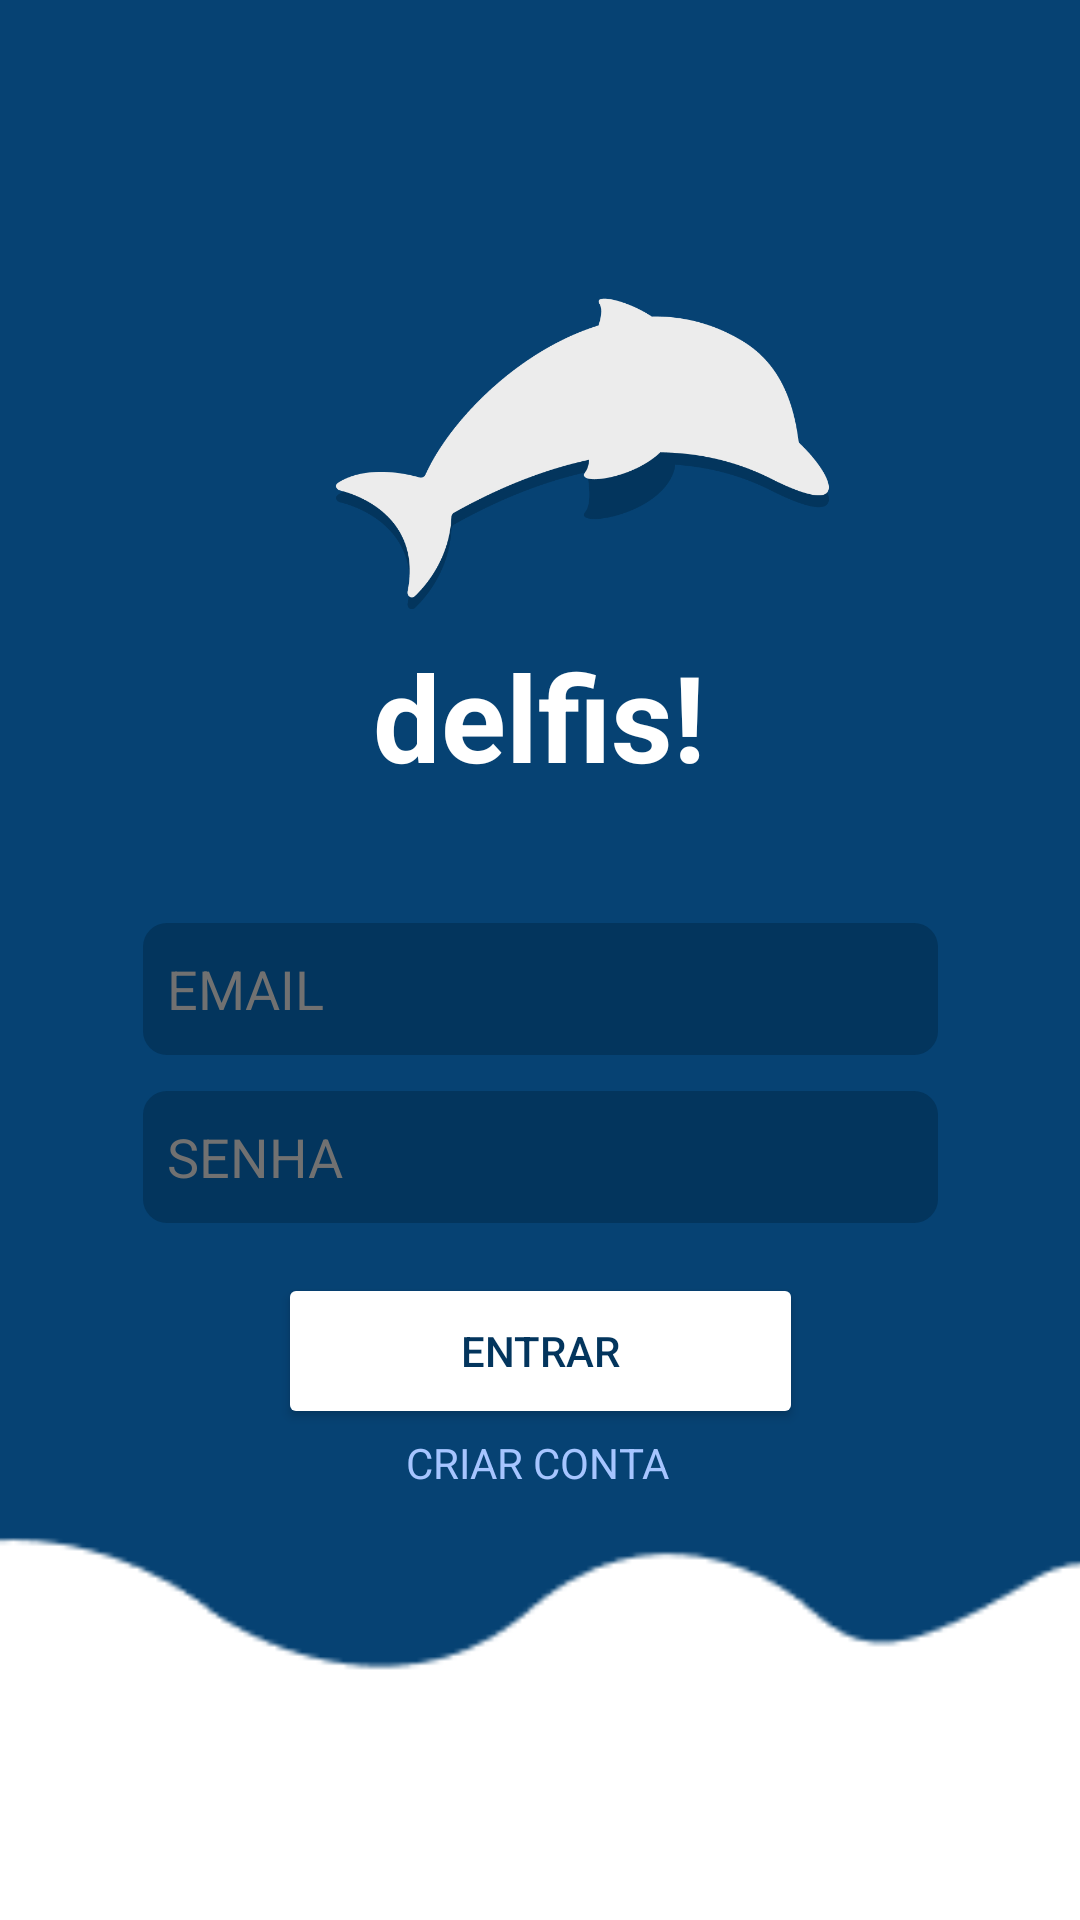

Produce the Android XML layout that renders to this screen, including the resource entries it uses.
<!-- AndroidManifest.xml: application theme Theme.Delfis -->
<!-- res/layout/login.xml -->
<?xml version="1.0" encoding="utf-8"?>
<androidx.constraintlayout.widget.ConstraintLayout xmlns:android="http://schemas.android.com/apk/res/android"
    xmlns:app="http://schemas.android.com/apk/res-auto"
    xmlns:tools="http://schemas.android.com/tools"
    android:layout_width="match_parent"
    android:layout_height="match_parent"
    android:background="#064273"
    tools:context=".Login" >

    <ImageView
        android:id="@+id/imageView2"
        android:layout_width="649dp"
        android:layout_height="139dp"
        android:layout_marginEnd="5dp"
        app:layout_constraintBottom_toBottomOf="parent"
        app:layout_constraintEnd_toEndOf="parent"
        app:layout_constraintStart_toStartOf="parent"
        app:srcCompat="@drawable/ondas" />

    <ImageView
        android:id="@+id/imageView3"
        android:layout_width="420dp"
        android:layout_height="282dp"
        android:layout_marginEnd="12dp"
        app:layout_constraintBottom_toTopOf="@+id/imageView2"
        app:layout_constraintEnd_toEndOf="parent"
        app:layout_constraintHorizontal_bias="0.238"
        app:layout_constraintStart_toStartOf="parent"
        app:layout_constraintTop_toTopOf="parent"
        app:layout_constraintVertical_bias="0.0"
        app:srcCompat="@drawable/delfis" />

    <EditText
        android:id="@+id/editTextTextEmailAddress"
        android:layout_width="265dp"
        android:layout_height="44dp"
        android:layout_marginTop="24dp"
        android:background="@drawable/rounded_edittext"
        android:hint="EMAIL"
        android:inputType="textEmailAddress"
        android:padding="8dp"
        android:textColor="#FFFFFF"
        android:textColorHint="#717171"
        app:layout_constraintBottom_toTopOf="@+id/imageView2"
        app:layout_constraintEnd_toEndOf="parent"
        app:layout_constraintStart_toStartOf="parent"
        app:layout_constraintTop_toBottomOf="@+id/imageView3"
        app:layout_constraintVertical_bias="0.012" />

    <EditText
        android:id="@+id/editTextTextPassword2"
        android:layout_width="265dp"
        android:layout_height="44dp"
        android:background="@drawable/rounded_edittext"
        android:ems="10"
        android:hint="SENHA"
        android:inputType="textPassword"
        android:padding="8dp"
        android:textColor="#FFFFFF"
        android:textColorHint="#717171"
        app:layout_constraintBottom_toTopOf="@+id/imageView2"
        app:layout_constraintEnd_toEndOf="parent"
        app:layout_constraintStart_toStartOf="parent"
        app:layout_constraintTop_toBottomOf="@+id/editTextTextEmailAddress"
        app:layout_constraintVertical_bias="0.115" />

    <Button
        android:id="@+id/entrar"
        android:layout_width="175dp"
        android:layout_height="52dp"
        android:backgroundTint="#FFFFFF"
        android:text="ENTRAR"
        android:textColor="#03355D"
        app:layout_constraintBottom_toTopOf="@+id/imageView2"
        app:layout_constraintEnd_toEndOf="parent"
        app:layout_constraintStart_toStartOf="parent"
        app:layout_constraintTop_toBottomOf="@+id/editTextTextPassword2"
        app:layout_constraintVertical_bias="0.405" />

    <TextView
        android:id="@+id/criarconta"
        android:layout_width="wrap_content"
        android:layout_height="wrap_content"
        android:text="CRIAR CONTA"
        android:textColor="#A6C5FF"
        app:layout_constraintBottom_toTopOf="@+id/imageView2"
        app:layout_constraintEnd_toEndOf="parent"
        app:layout_constraintHorizontal_bias="0.498"
        app:layout_constraintStart_toStartOf="parent"
        app:layout_constraintTop_toBottomOf="@+id/entrar"
        app:layout_constraintVertical_bias="0.272" />

    <TextView
        android:id="@+id/delfis"
        android:layout_width="wrap_content"
        android:layout_height="wrap_content"
        android:text="delfis!"
        android:textColor="#FFFFFF"
        android:textSize="40dp"
        android:textStyle="bold"
        app:layout_constraintBottom_toTopOf="@+id/editTextTextEmailAddress"
        app:layout_constraintEnd_toEndOf="parent"
        app:layout_constraintHorizontal_bias="0.498"
        app:layout_constraintStart_toStartOf="parent"
        app:layout_constraintTop_toTopOf="parent"
        app:layout_constraintVertical_bias="0.833" />


</androidx.constraintlayout.widget.ConstraintLayout>
<!-- resources referenced by this layout -->
<resources>
  <!-- drawable delfis: png bitmap (drawable, 28409 bytes) -->
  <!-- drawable ondas: png bitmap (drawable, 1575 bytes) -->
  <!-- drawable rounded_edittext (drawable) -->
  <?xml version="1.0" encoding="utf-8"?>
  <shape xmlns:android="http://schemas.android.com/apk/res/android">
      <solid android:color="#03355D" />
      <corners android:radius="8dp" />
  </shape>
  <style name="Theme.Delfis" parent="Base.Theme.Delfis" />
  <style name="Base.Theme.Delfis" parent="Theme.Material3.Light.NoActionBar">
          <item name="android:statusBarColor">@color/delfisBar</item>
          
          
      </style>
  <color name="delfisBar">#064273</color>
</resources>
